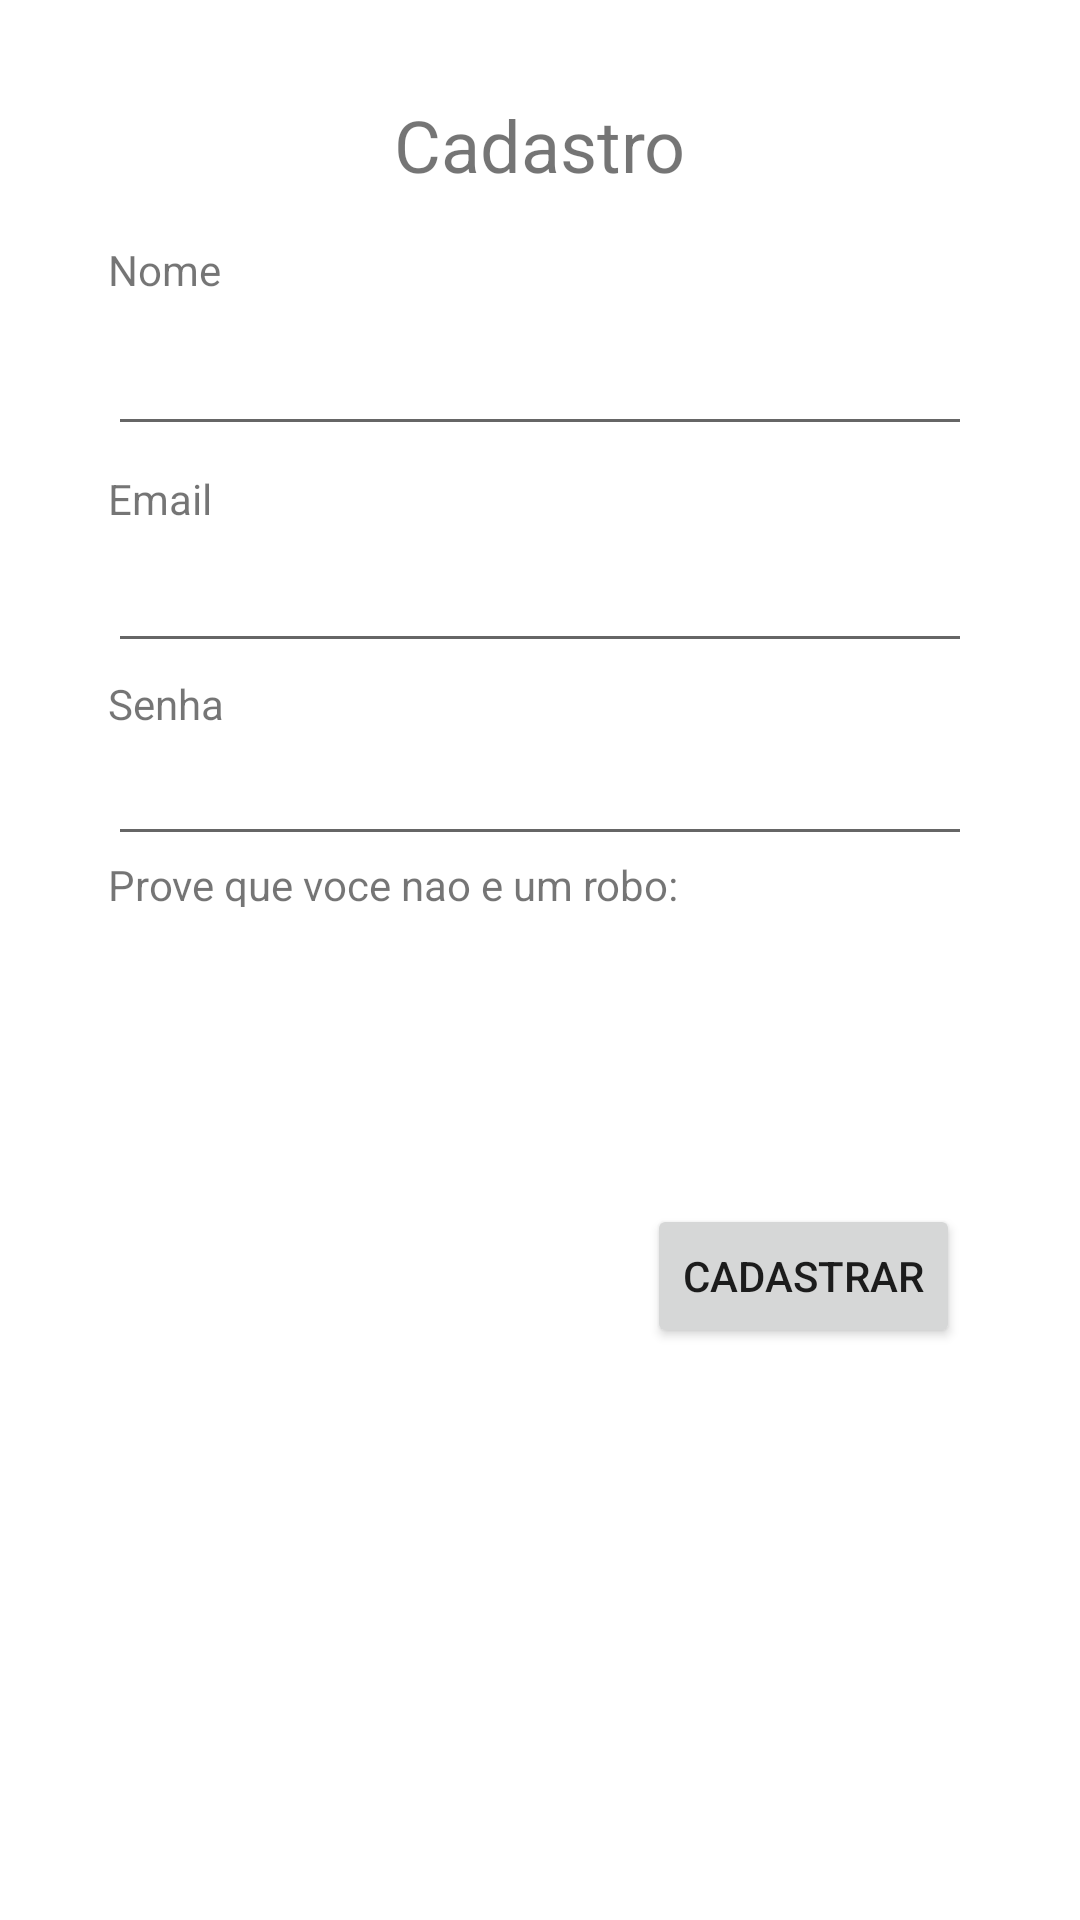

This screen was rendered from an Android layout file. Write that file and the resources it references.
<!-- AndroidManifest.xml: application theme course_counter_theme -->
<!-- res/layout/activity_register.xml -->
<?xml version="1.0" encoding="utf-8"?>
<android.support.constraint.ConstraintLayout xmlns:android="http://schemas.android.com/apk/res/android"
    xmlns:app="http://schemas.android.com/apk/res-auto"
    xmlns:tools="http://schemas.android.com/tools"
    android:layout_width="match_parent"
    android:layout_height="match_parent"
    tools:context=".view.RegisterActivity">

    <TextView
        android:id="@+id/textView10"
        android:layout_width="wrap_content"
        android:layout_height="wrap_content"
        android:layout_marginStart="8dp"
        android:layout_marginLeft="8dp"
        android:layout_marginTop="32dp"
        android:layout_marginEnd="8dp"
        android:layout_marginRight="8dp"
        android:text="Cadastro"
        android:textSize="24sp"
        app:layout_constraintEnd_toStartOf="@+id/guideline7"
        app:layout_constraintStart_toStartOf="@+id/guideline8"
        app:layout_constraintTop_toTopOf="parent" />

    <android.support.constraint.Guideline
        android:id="@+id/guideline7"
        android:layout_width="wrap_content"
        android:layout_height="wrap_content"
        android:orientation="vertical"
        app:layout_constraintGuide_percent="0.9" />

    <android.support.constraint.Guideline
        android:id="@+id/guideline8"
        android:layout_width="wrap_content"
        android:layout_height="wrap_content"
        android:orientation="vertical"
        app:layout_constraintGuide_percent="0.1" />

    <TextView
        android:id="@+id/textView11"
        android:layout_width="wrap_content"
        android:layout_height="wrap_content"
        android:layout_marginTop="8dp"
        android:text="Email"
        app:layout_constraintStart_toStartOf="@+id/guideline8"
        app:layout_constraintTop_toBottomOf="@+id/edtTxName" />

    <EditText
        android:id="@+id/edtTxMail"
        android:layout_width="0dp"
        android:layout_height="wrap_content"
        android:layout_marginTop="4dp"
        android:ems="10"
        android:inputType="textEmailAddress"
        app:layout_constraintEnd_toStartOf="@+id/guideline7"
        app:layout_constraintHorizontal_bias="1.0"
        app:layout_constraintStart_toStartOf="@+id/guideline8"
        app:layout_constraintTop_toBottomOf="@+id/textView11" />

    <TextView
        android:id="@+id/textView12"
        android:layout_width="wrap_content"
        android:layout_height="wrap_content"
        android:layout_marginTop="4dp"
        android:text="Senha"
        app:layout_constraintStart_toStartOf="@+id/guideline8"
        app:layout_constraintTop_toBottomOf="@+id/edtTxMail" />

    <EditText
        android:id="@+id/edtTxPass"
        android:layout_width="0dp"
        android:layout_height="wrap_content"
        android:ems="10"
        android:inputType="textPassword"
        app:layout_constraintEnd_toStartOf="@+id/guideline7"
        app:layout_constraintHorizontal_bias="1.0"
        app:layout_constraintStart_toStartOf="@+id/guideline8"
        app:layout_constraintTop_toBottomOf="@+id/textView12" />

    <Button
        android:id="@+id/btnRegister"
        android:layout_width="wrap_content"
        android:layout_height="wrap_content"
        android:layout_marginTop="116dp"
        android:layout_marginEnd="4dp"
        android:layout_marginRight="4dp"
        android:text="Cadastrar"
        app:layout_constraintEnd_toStartOf="@+id/guideline7"
        app:layout_constraintTop_toBottomOf="@+id/edtTxPass" />

    <TextView
        android:id="@+id/textView13"
        android:layout_width="wrap_content"
        android:layout_height="17dp"
        android:text="Prove que voce nao e um robo:"
        app:layout_constraintStart_toStartOf="@+id/guideline8"
        app:layout_constraintTop_toBottomOf="@+id/edtTxPass" />

    <TextView
        android:id="@+id/textView14"
        android:layout_width="wrap_content"
        android:layout_height="wrap_content"
        android:layout_marginTop="16dp"
        android:text="Nome"
        app:layout_constraintStart_toStartOf="@+id/guideline8"
        app:layout_constraintTop_toBottomOf="@+id/textView10" />

    <EditText
        android:id="@+id/edtTxName"
        android:layout_width="0dp"
        android:layout_height="wrap_content"
        android:layout_marginTop="8dp"
        android:ems="10"
        android:inputType="textPersonName"
        app:layout_constraintEnd_toStartOf="@+id/guideline7"
        app:layout_constraintStart_toStartOf="@+id/guideline8"
        app:layout_constraintTop_toBottomOf="@+id/textView14" />
</android.support.constraint.ConstraintLayout>
<!-- resources referenced by this layout -->
<resources>
  <style name="course_counter_theme" parent="Theme.AppCompat.Light.NoActionBar">
          <item name="android:colorBackground">@android:color/background_light</item>
      </style>
</resources>
